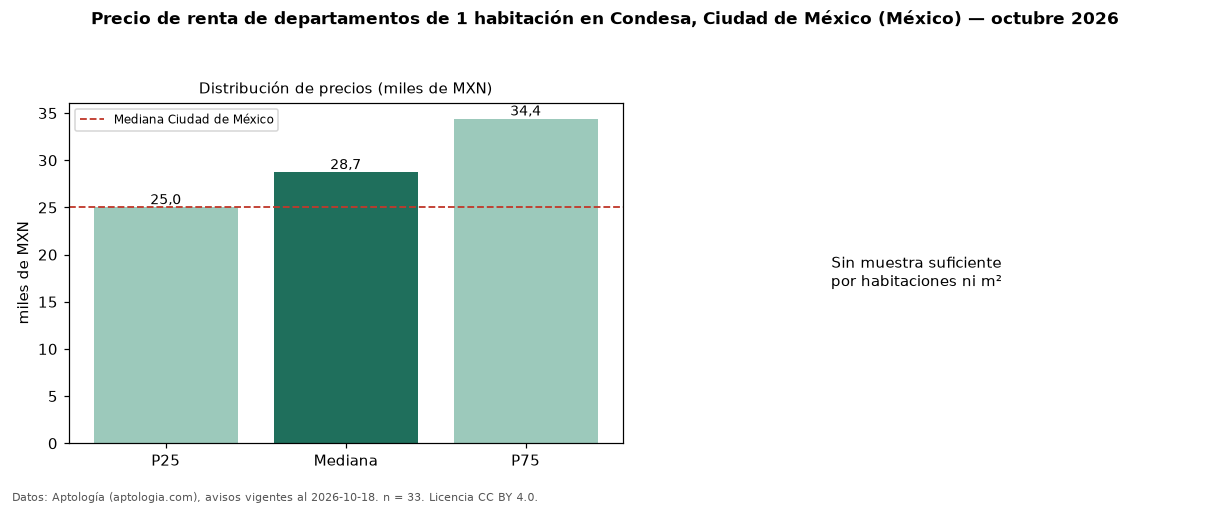

The data file committed next to this chart (first rows):
seccion, metrica, valor, moneda, n
precio, p25, 25000, MXN, 33
precio, mediana, 28720, MXN, 33
precio, p75, 34400, MXN, 33
precio, minimo, 13500, MXN, 33
precio, maximo, 55000, MXN, 33
m2, area_mediana_m2, 53.0, m2, 29
banos, mediana_banos, 1.0, , 
habitaciones, 1, 28720, MXN, 33
ciudad, mediana_ciudad_referencia, 25000, MXN, 
ciudad, mediana_m2_ciudad, 437.5, MXN, 
fuente, fecha_datos, 2026-10-18, , 
fuente, atribucion, https://www.aptologia.com/, , 
fuente, licencia, CC BY 4.0, , 
